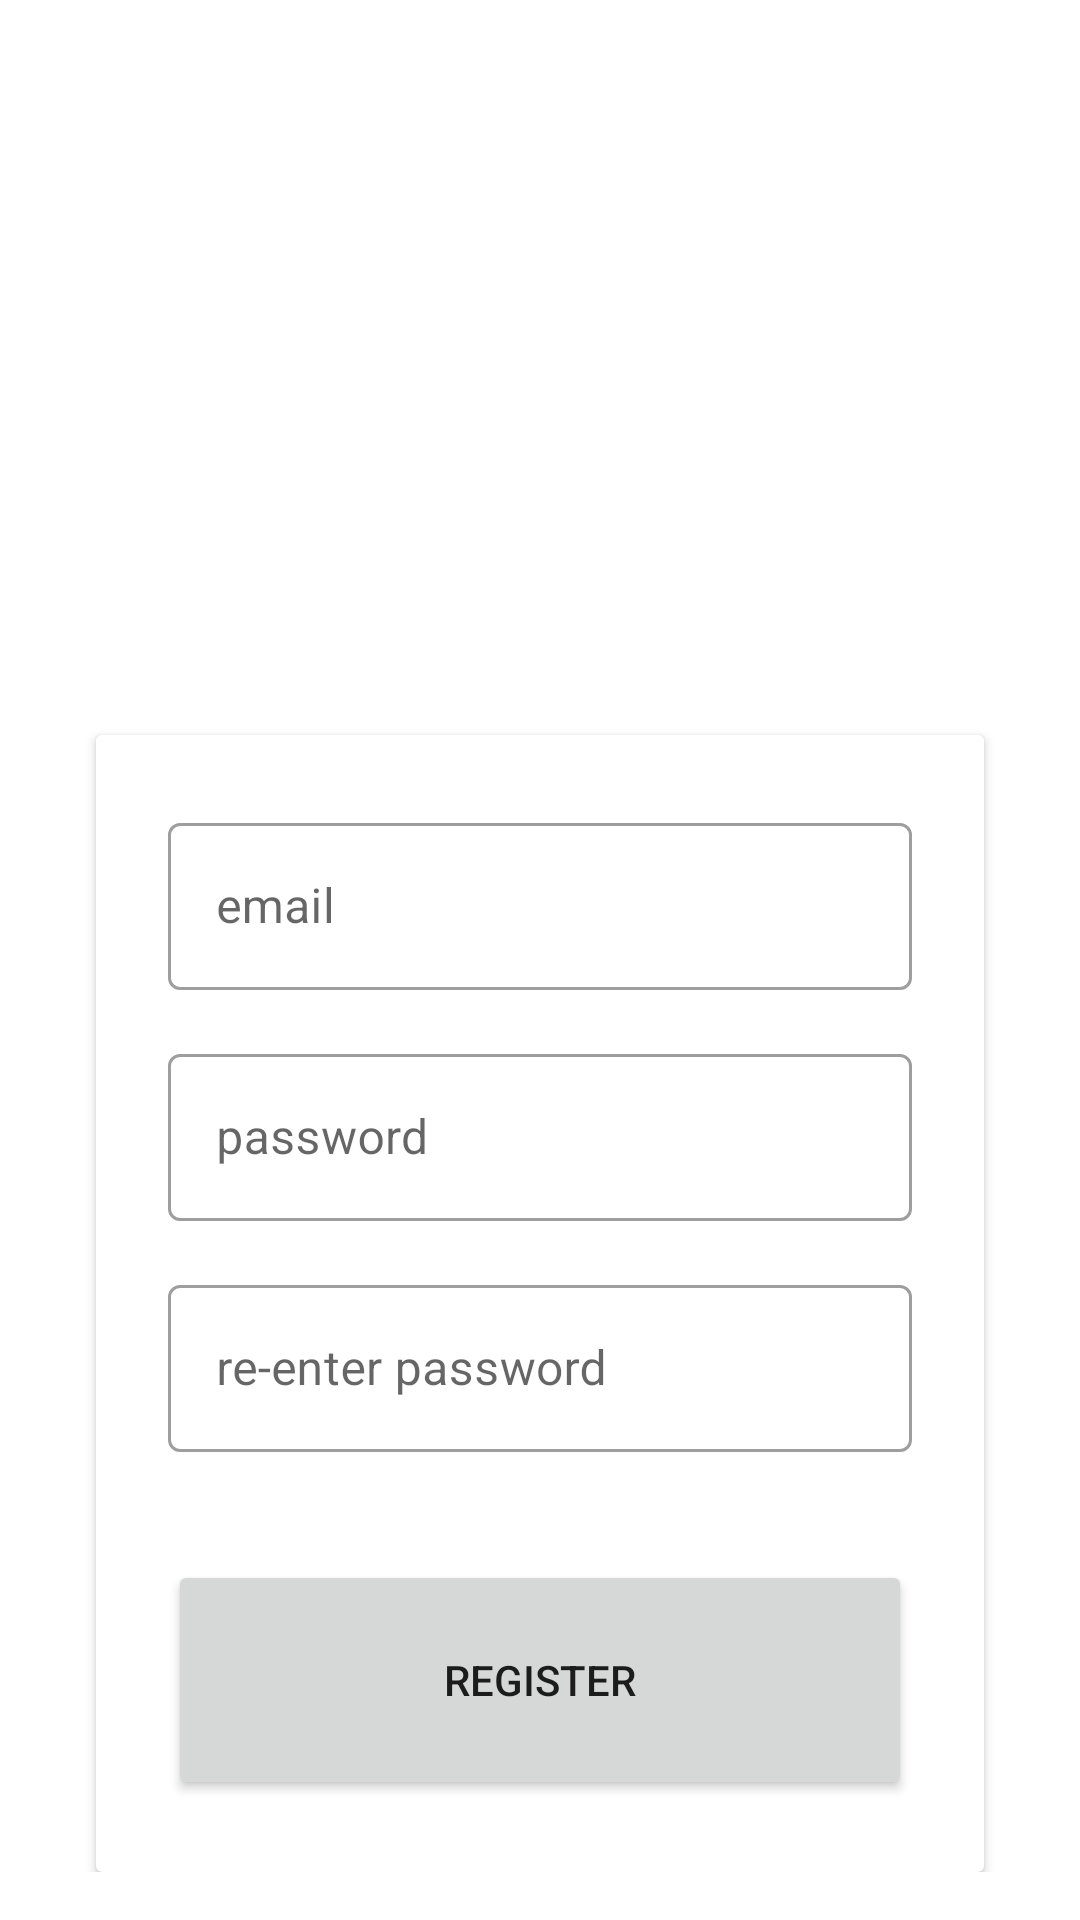

Layout XML and referenced resources for this Android screen:
<!-- AndroidManifest.xml: application theme Theme.AndroidSingleArchitectureExcercise -->
<!-- res/layout/fragment_register.xml -->
<?xml version="1.0" encoding="utf-8"?>
<layout
    xmlns:android="http://schemas.android.com/apk/res/android"
    xmlns:app="http://schemas.android.com/apk/res-auto"
    xmlns:tools="http://schemas.android.com/tools">
    <data>

    </data>

    <FrameLayout
        android:layout_width="match_parent"
        android:layout_height="match_parent"
        tools:context=".RegisterFragment">

        <androidx.constraintlayout.widget.ConstraintLayout
            android:layout_width="match_parent"
            android:layout_height="match_parent"
            android:padding="16dp">

            <androidx.cardview.widget.CardView
                android:layout_width="match_parent"
                android:layout_height="wrap_content"
                android:layout_marginStart="16dp"
                android:layout_marginEnd="16dp"
                app:layout_constraintBottom_toBottomOf="parent"
                app:layout_constraintEnd_toEndOf="parent"
                app:layout_constraintStart_toStartOf="parent">

                <LinearLayout
                    android:id="@+id/linearLayout"
                    android:layout_width="match_parent"
                    android:layout_height="wrap_content"
                    android:orientation="vertical"
                    android:padding="24dp">

                    <com.google.android.material.textfield.TextInputLayout
                        style="@style/Widget.MaterialComponents.TextInputLayout.OutlinedBox"
                        android:layout_width="match_parent"
                        android:layout_height="match_parent"
                        android:layout_marginBottom="16dp">

                        <com.google.android.material.textfield.TextInputEditText
                            android:id="@+id/et_register_email"
                            android:layout_width="match_parent"
                            android:layout_height="wrap_content"
                            android:hint="email"
                            android:inputType="textEmailAddress" />
                    </com.google.android.material.textfield.TextInputLayout>

                    <com.google.android.material.textfield.TextInputLayout
                        style="@style/Widget.MaterialComponents.TextInputLayout.OutlinedBox"
                        android:layout_width="match_parent"
                        android:layout_height="match_parent"
                        android:layout_marginBottom="16dp">

                        <com.google.android.material.textfield.TextInputEditText
                            android:id="@+id/et_register_pass_one"
                            android:layout_width="match_parent"
                            android:layout_height="wrap_content"
                            android:hint="password"
                            android:inputType="textPassword" />
                    </com.google.android.material.textfield.TextInputLayout>

                    <com.google.android.material.textfield.TextInputLayout
                        style="@style/Widget.MaterialComponents.TextInputLayout.OutlinedBox"
                        android:layout_width="match_parent"
                        android:layout_height="match_parent"
                        android:layout_marginBottom="36dp">

                        <com.google.android.material.textfield.TextInputEditText
                            android:id="@+id/et_register_pass_two"
                            android:layout_width="match_parent"
                            android:layout_height="wrap_content"
                            android:hint="re-enter password"
                            android:inputType="textPassword" />
                    </com.google.android.material.textfield.TextInputLayout>

                    <Button
                        android:id="@+id/button_register"
                        android:layout_width="match_parent"
                        android:layout_height="80dp"
                        android:text="Register" />

                </LinearLayout>
            </androidx.cardview.widget.CardView>

        </androidx.constraintlayout.widget.ConstraintLayout>
    </FrameLayout>
</layout>
<!-- resources referenced by this layout -->
<resources>
  <style name="Theme.AndroidSingleArchitectureExcercise" parent="Theme.MaterialComponents.DayNight.DarkActionBar">
          
          <item name="colorPrimary">@color/purple_500</item>
          <item name="colorPrimaryVariant">@color/purple_700</item>
          <item name="colorOnPrimary">@color/white</item>
          
          <item name="colorSecondary">@color/teal_200</item>
          <item name="colorSecondaryVariant">@color/teal_700</item>
          <item name="colorOnSecondary">@color/black</item>
          
          <item name="android:statusBarColor" tools:targetApi="l">?attr/colorPrimaryVariant</item>
          
      </style>
  <!-- not gathered from this repository: default colours our renderer supplied (Android Studio template values) -->
  <color name="purple_500">#FF6200EE</color>
  <color name="purple_700">#FF3700B3</color>
  <color name="teal_200">#FF03DAC5</color>
  <color name="teal_700">#FF018786</color>
  <color name="black">#FF000000</color>
  <color name="white">#FFFFFFFF</color>
</resources>
